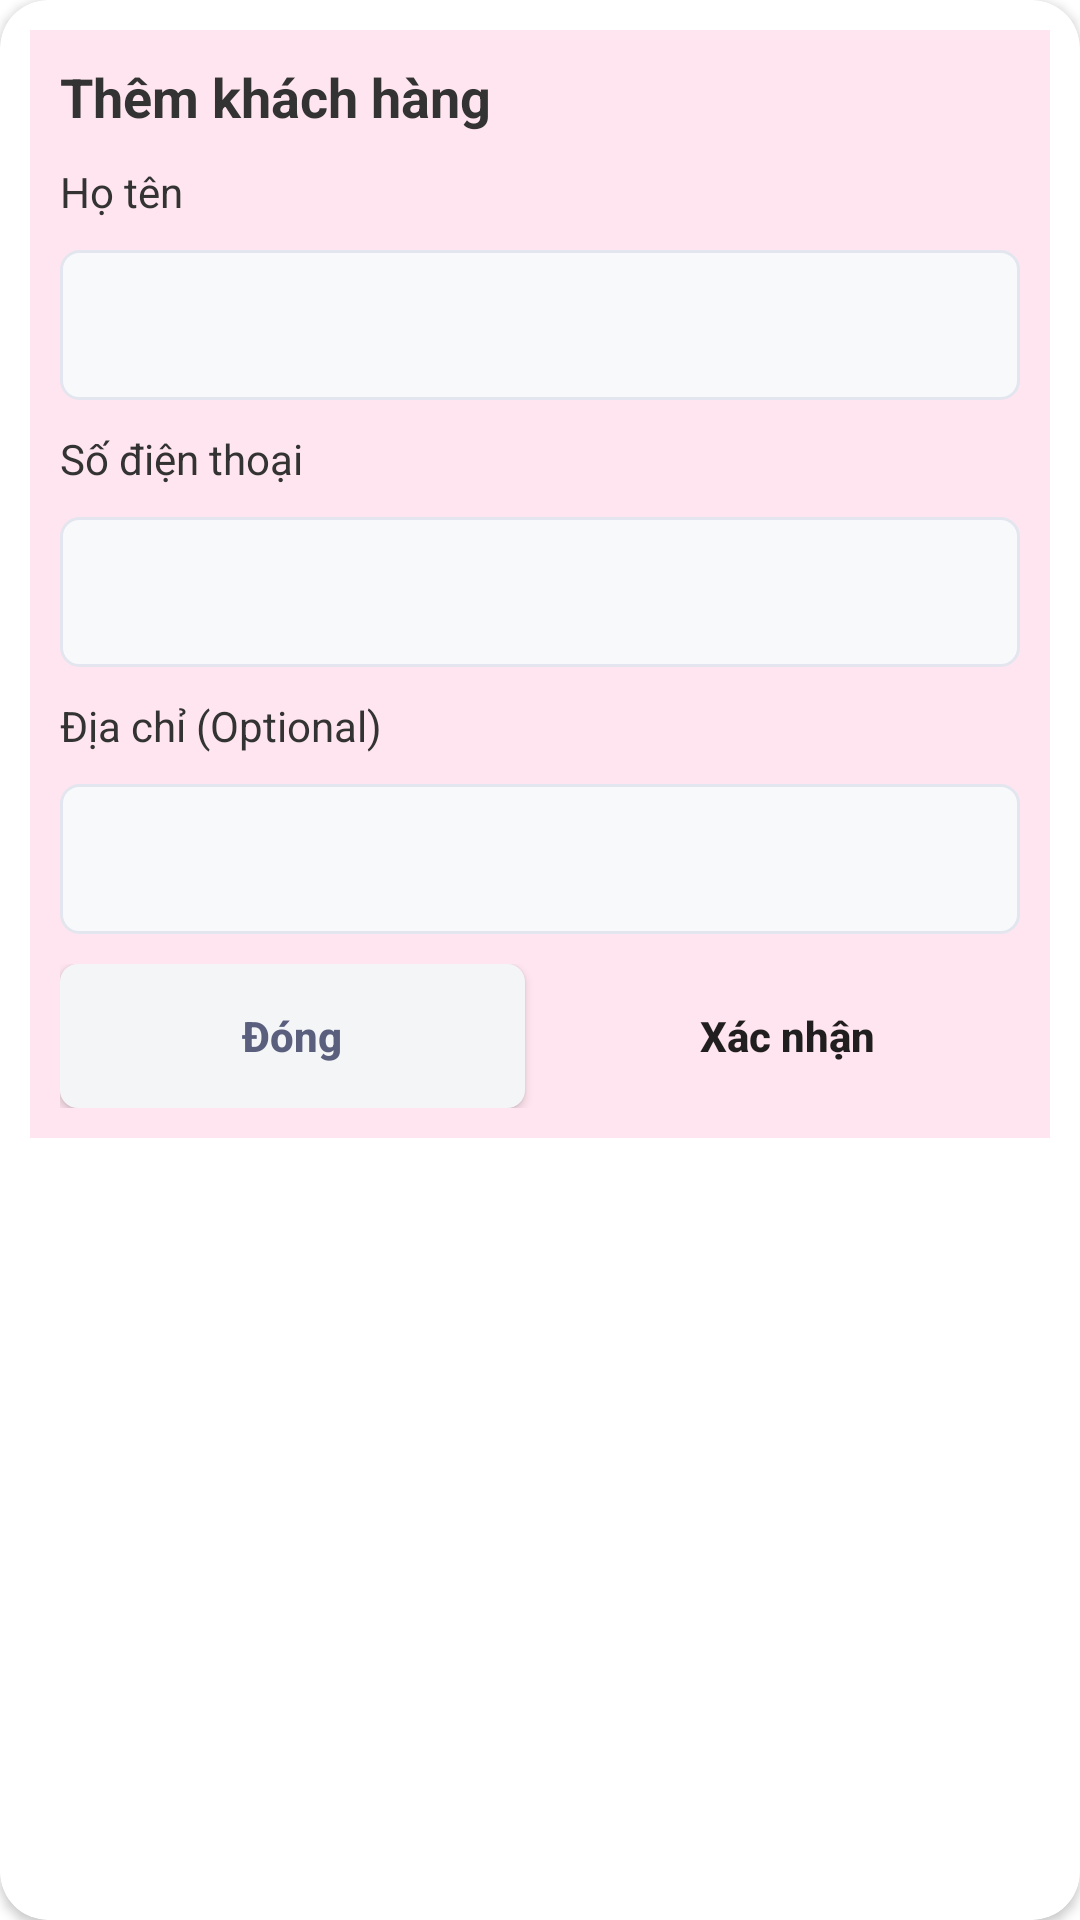

Write the Android layout XML for this screen, with the resource values it uses.
<!-- AndroidManifest.xml: application theme Theme.Sample_Project -->
<!-- res/layout/dialog_create_customer.xml -->
<?xml version="1.0" encoding="utf-8"?>
<androidx.cardview.widget.CardView xmlns:android="http://schemas.android.com/apk/res/android"
    xmlns:app="http://schemas.android.com/apk/res-auto"
    android:layout_width="match_parent"
    android:layout_height="wrap_content"
    android:layout_margin="10dp"
    app:cardCornerRadius="16dp">


    <LinearLayout
        android:layout_width="match_parent"
        android:layout_height="wrap_content"
        android:background="@color/primary_alpha2"
        android:orientation="vertical"
        android:layout_margin="10dp"
        android:padding="10dp">

        <TextView

            android:layout_width="match_parent"
            android:layout_height="wrap_content"
            android:layout_marginBottom="10dp"
            android:text="Thêm khách hàng"

            android:textColor="#333"
            android:textSize="18sp"
            android:textStyle="bold" />

        <TextView
            android:layout_width="match_parent"
            android:layout_height="wrap_content"
            android:layout_marginBottom="10dp"
            android:text="Họ tên"
            android:textColor="#333" />

        <EditText
            android:id="@+id/edtFullname"
            android:layout_width="match_parent"
            android:layout_height="50dp"
            android:layout_marginBottom="10dp"
            android:paddingHorizontal="10dp"
            android:background="@drawable/custom_edit_text_border"
            android:inputType="text"
            android:textColor="@color/black"
            android:textColorHint="@color/text1"
            android:textSize="15sp" />

        <TextView
            android:layout_width="match_parent"
            android:layout_height="wrap_content"
            android:layout_marginBottom="10dp"
            android:text="Số điện thoại"
            android:textColor="#333" />

        <EditText
            android:id="@+id/edtPhoneNumber"
            android:layout_width="match_parent"
            android:layout_height="50dp"
            android:layout_marginBottom="10dp"
            android:paddingHorizontal="10dp"
            android:background="@drawable/custom_edit_text_border"
            android:inputType="number"
            android:textColor="@color/black"
            android:textColorHint="@color/text1"
            android:textSize="15sp" />

        <TextView
            android:layout_width="match_parent"
            android:layout_height="wrap_content"
            android:layout_marginBottom="10dp"
            android:text="Địa chỉ (Optional)"
            android:textColor="#333" />

        <EditText
            android:id="@+id/edtAddress"
            android:layout_width="match_parent"
            android:layout_height="50dp"
            android:layout_marginBottom="10dp"
            android:background="@drawable/custom_edit_text_border"
            android:inputType="text"
            android:textColor="@color/black"
            android:paddingHorizontal="10dp"
            android:textColorHint="@color/text1"
            android:textSize="15sp" />

        <LinearLayout
            android:layout_width="match_parent"
            android:layout_height="wrap_content"
            android:orientation="horizontal">

            <Button
                android:id="@+id/btnClose"
                android:layout_width="0dp"
                android:layout_height="wrap_content"
                android:layout_marginEnd="10dp"
                android:layout_weight="1"
                android:background="@drawable/custom_button_close"
                android:padding="8dp"
                android:text="Đóng"
                android:textAllCaps="false"
                android:textColor="@color/text1"
                android:textSize="14dp"
                android:textStyle="bold"
                app:backgroundTint="@null" />

            <Button
                android:id="@+id/btnSubmit"
                android:layout_width="0dp"
                android:layout_height="wrap_content"
                android:layout_weight="1"
                android:background="@drawable/custom_button_green"
                android:padding="8dp"
                android:text="Xác nhận"
                android:textAllCaps="false"
                android:textSize="14dp"
                android:textStyle="bold"
                app:backgroundTint="@null" />
        </LinearLayout>
    </LinearLayout>

</androidx.cardview.widget.CardView>
<!-- resources referenced by this layout -->
<resources>
  <color name="black">#FF000000</color>
  <color name="primary_alpha2">#ffe5ef</color>
  <color name="text1">#5a5f7d</color>
  <!-- drawable custom_button_close (drawable) -->
  <?xml version="1.0" encoding="utf-8"?>
  <shape xmlns:android="http://schemas.android.com/apk/res/android">
      <corners android:radius="6dp"/>
      <solid android:color="@color/background2"/>
  </shape>
  <!-- drawable custom_button_green (drawable) -->
  <?xml version="1.0" encoding="utf-8"?>
  <shape xmlns:android="http://schemas.android.com/apk/res/android">
      <corners android:radius="6dp"/>
      <solid android:color="@color/text_success"/>
  </shape>
  <!-- drawable custom_edit_text_border (drawable) -->
  <?xml version="1.0" encoding="utf-8"?>
  <shape xmlns:android="http://schemas.android.com/apk/res/android">
      <corners android:radius="6dp"/>
      <solid android:color="@color/background3"/>
      <stroke
      android:width="1dp"
      android:color="@color/border2"/>
  </shape>
  <style name="Theme.Sample_Project" parent="Theme.MaterialComponents.DayNight.DarkActionBar">
          
          <item name="colorPrimary">@color/purple_500</item>
          <item name="colorPrimaryVariant">@color/purple_700</item>
          <item name="colorOnPrimary">@color/white</item>
          
          <item name="colorSecondary">@color/teal_200</item>
          <item name="colorSecondaryVariant">@color/teal_700</item>
          <item name="colorOnSecondary">@color/black</item>
          
          <item name="android:statusBarColor">?attr/colorPrimaryVariant</item>
          
  
  
  
  
  
      </style>
  <color name="background2">#f4f5f7</color>
  <color name="background3">#f8f9fb</color>
  <color name="border2">#e3e6ef</color>
  <color name="purple_500">#FF6200EE</color>
  <color name="purple_700">#FF3700B3</color>
  <color name="white">#FFFFFFFF</color>
  <color name="teal_200">#FF03DAC5</color>
  <color name="teal_700">#FF018786</color>
</resources>
